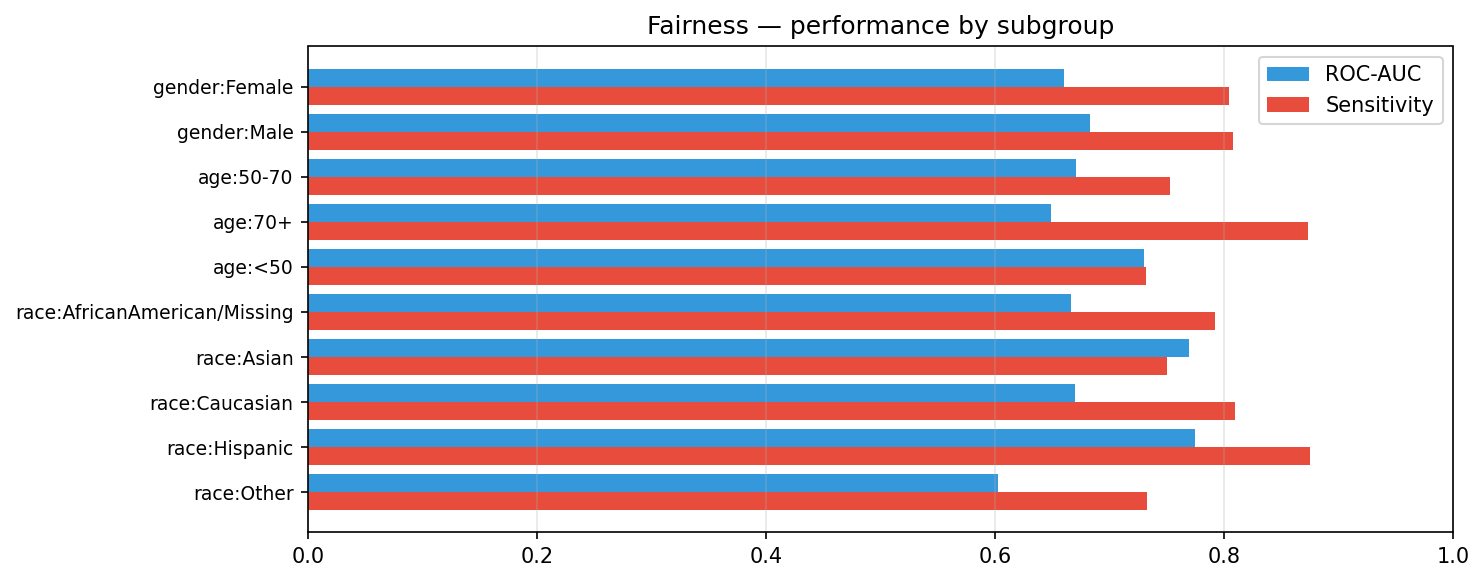

The data file committed next to this chart (first rows):
attribute, group, n, positive_rate, roc_auc, sensitivity, ppv, f1
gender, Female, 10651, 0.113, 0.66, 0.804, 0.141, 0.239
gender, Male, 9218, 0.115, 0.683, 0.808, 0.15, 0.253
age, 50-70, 7874, 0.108, 0.671, 0.753, 0.145, 0.243
age, 70+, 8812, 0.12, 0.649, 0.873, 0.135, 0.234
age, <50, 3183, 0.112, 0.73, 0.732, 0.194, 0.307
race, AfricanAmerican/Missing, 4284, 0.109, 0.666, 0.792, 0.142, 0.242
race, Asian, 128, 0.156, 0.769, 0.75, 0.238, 0.361
race, Caucasian, 14743, 0.116, 0.67, 0.81, 0.146, 0.247
race, Hispanic, 410, 0.078, 0.775, 0.875, 0.124, 0.218
race, Other, 304, 0.099, 0.603, 0.733, 0.126, 0.216
